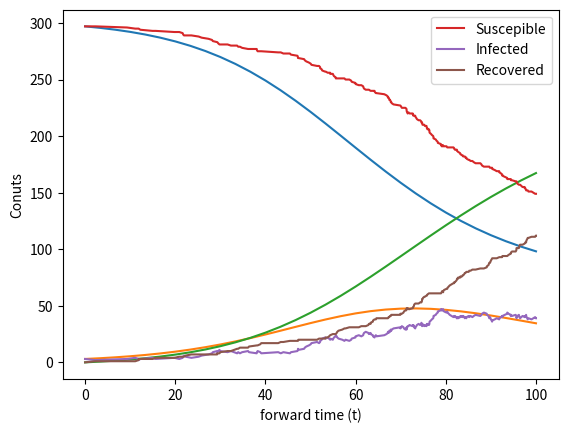

Here is the Python script that generated this plot: (Note: this script raises an exception after producing the figure.)
#!/usr/bin/env python3
# -*- coding: utf-8 -*-
"""
Created on Sat Sep  2 22:05:05 2023

@author: siavashriazi
"""

import random as rnd
import numpy as np
import matplotlib.pyplot as plt
from scipy.interpolate import interp1d
from scipy.integrate import quad
import copy

# the following function returns the ODE's
def sir_odes(pars,state):
    beta=pars[0]
    gamma=pars[1]
    psi=pars[2]
    sigma=pars[3]
    kappa=pars[4]
    
    
    t=state[0]
    S=state[1]
    I=state[2]
    R=state[3]
    
    
    dSdt = -beta/kappa * S * I+sigma*R
    dIdt = beta/kappa  * S * I -  (gamma + psi)* I
    dRdt = (gamma + psi) * I -sigma*R
    
    return np.array([1,dSdt,dIdt,dRdt])

def sir_rk4(pars,inits,nStep):
    h=pars[len(pars)-1]/nStep
    out=np.array([0.]+inits)
    temp=out
    for s in range(nStep):
        k1=sir_odes(pars,temp)
        fk1=temp+k1*h
        k2=sir_odes(pars,fk1)
        fk2=temp+k2*h/2
        k3=sir_odes(pars,fk2)
        fk3=temp+k3*h/2
        k4=sir_odes(pars,fk3)
        fk4=temp+k4*h
        temp=temp+(k1+2*k2+2*k3+k4)/6*h
        out=np.vstack((out,temp))
    return out

# stochastic model

def find_indices(lst, condition):
    return [i for i, elem in enumerate(lst) if condition(elem)]


class simTree:
    def __init__(self,pars):
        #setting parameters
        self.beta=pars[0]
        self.gamma=pars[1]
        self.psi=pars[2]
        self.sigma = pars[3]
        self.kappa = pars[4]
        self.i0 = pars[5]
        self.T=pars[6]
        
        #setting state
        self.treeMtrx = np.zeros((self.i0, self.i0))

        self.state = [1] * self.i0
        self.alive = [1] * self.i0
        self.epiState=np.array([[0,self.kappa-self.i0,self.i0,0]])
        #self.gillespie()#simulate tree
    def event(self,e,Deltat):
        #Add delta t to infected lineages
        self.treeMtrx=np.identity(len(self.treeMtrx))*Deltat*self.alive+self.treeMtrx
        #print(self.treeMtrx)
        if e==1: #infection
            ind=rnd.choice(find_indices(self.state, lambda x: x==1)) #pick parent
            #update tree matrix, state vector, alive vector
            self.treeMtrx=np.vstack((self.treeMtrx,self.treeMtrx[ind])) #add row to tree mtrx
            col=np.transpose(np.hstack((self.treeMtrx[ind],self.treeMtrx[ind,ind])))
            self.treeMtrx=np.vstack((np.transpose(self.treeMtrx),col))#adding column
            #print(self.treeMtrx)
            self.state=self.state+[1]
            self.alive=self.alive+[1]
            #update epiState
            self.epiState=np.vstack((self.epiState,self.epiState[-1]+[Deltat,-1,1,0]))
        elif e==2:#recovery
            ind=rnd.choice(find_indices(self.state, lambda x: x==1))# pick lineage to die
            self.state[ind]=0
            self.alive[ind]=0
            #update epiState
            self.epiState=np.vstack((self.epiState,self.epiState[-1]+[Deltat,0,-1,1]))
        elif e==3:#samplint
            ind=rnd.choice(find_indices(self.state, lambda x: x==1))# pick lineage for sampling
            self.state[ind]=-1
            self.alive[ind]=0
            #update epiState
            self.epiState=np.vstack((self.epiState,self.epiState[-1]+[Deltat,0,-1,1]))
        elif e==4:#waning
            #update epiState
            self.epiState=np.vstack((self.epiState,self.epiState[-1]+[Deltat,1,0,-1]))
        elif e==0: #Update to present day *empty event*
            self.epiState=np.vstack((self.epiState,self.epiState[-1]+[Deltat,0,0,0]))
        else:
            print("ERROR in event id")
    def gillespie(self):
        #initialize
        t=0
        S=self.epiState[-1,1]
        I=self.epiState[-1,2]
        R=self.epiState[-1,3]
        rates=[self.beta/self.kappa*S*I,self.gamma*I,self.psi*I,self.sigma*R]
        totalRate = sum(rates)
        Deltat=round(np.random.exponential(scale=1/totalRate),3)
        e=rnd.choices(np.linspace(1,len(rates),len(rates)), weights=rates)[0]
        while t+Deltat<self.T:
            #perform event
            self.event(e,Deltat)
            t+=Deltat
            #pick new deltat
            S=self.epiState[-1,1]
            I=self.epiState[-1,2]
            R=self.epiState[-1,3]
            rates=[self.beta/self.kappa*S*I,self.gamma*I,self.psi*I,self.sigma*R]
            totalRate = sum(rates)
            if totalRate==0:
                Deltat=self.T-t
                e=0
            else:
                Deltat=round(np.random.exponential(scale=1/totalRate),3)
                e=rnd.choices(np.linspace(1,len(rates),len(rates)), weights=rates)[0]
        #Last step
        self.event(0,self.T-t)
        self.sampledTree()
    def sampledTree(self):
        # Extracts the sampled tree
        # Extracts the observed sampling times recoded FORWARD in time(yVec)
        # Extracts the observed birth times recoded FORWARD in time (xVec)
        inds=find_indices(self.state, lambda x: x==-1)
        self.sampTree=self.treeMtrx[inds][:,inds]
        self.yVec=np.diagonal(self.sampTree)# sampling times are the diagonal
        # birth times are the (non-duplicated) off diagonals greater than 0
        temp2=np.reshape(np.triu(self.sampTree, k=1),len(self.sampTree)*len(self.sampTree))
        temp2=[x for x in temp2 if x > 0]
        self.xVec=np.array(list(dict.fromkeys(temp2)))
    # a recursive matrix to break the matrix 
    def convert_newick(self,mat):
        if np.shape(mat)[0] == 1:
            #return(":"+str(mat[0][0]))
            return "xAz:" + str(mat[0][0])
        elif np.shape(mat)[0] == 2:
            new_mat = mat - np.amin(mat)
            # dv collects non zero elements of the new mat 
            dv = new_mat[np.nonzero(new_mat)]
            #return("(:"+str(dv[0])+",:"+str(dv[1])+"):"+str(np.amin(mat)))
            return "(xAz:" + str(dv[0]) + ",xAz:" + str(dv[1]) + "):" + str(np.amin(mat))
        elif np.shape(mat)[0] > 2:
            branch_length =  np.amin(mat)
            # substracting min value of all elements
            newm = mat - branch_length
            out = self.break_matrix(newm)
            return "(" + self.convert_newick(out[0])  + "," + self.convert_newick(out[1]) + "):" + str(branch_length)

    # break matrix breaks the matrix to two matrices
    def break_matrix(self,mat):
        mat2 = copy.deepcopy(mat)
        k = []
        for i in range(np.shape(mat2)[0]):
            if mat2[0][i] == 0:
                k.append(i)
            #print(i)
        m1 = np.delete(mat2,k,1)
        m1 = np.delete(m1,k,0)
        m2 = mat[np.ix_(k,k)]
        output = [m1,m2]
        return output

    # toNweick outputs the final result
    def toNewick(self):
        out = self.convert_newick(self.treeMtrx)
        self.treeTxt = "("+out+")xA0z;"
        #self.treeTxt = "("+out+");"
    
    def add_label(self):
        j = 1
        textl = list(self.treeTxt)
        label_list = []
        for i in range(0,len(textl)):
            #print(i)
            if textl[i] == 'A':
                textl.insert(i+1,j)
                label_list.append("A"+str(j))
                j += 1
                
        label_list.append("A0")
        self.treeTxtL = ''.join(map(str, textl))


class like():
    def __init__(self,parsL,xVec,yVec):
        #Parameters
        ##Epi parameters
        self.beta = parsL[0]
        self.gamma = parsL[1]
        self.psi = parsL[2]
        self.sigma = parsL[3]
        self.kappa = parsL[4]
        self.i0 = parsL[5]
        self.T = parsL[6]
        self.SIR=sir_rk4(parsL,[self.kappa-self.i0,self.i0,0],self.T*3)

        ##Diversification parameters for pylikelihood
        self.newTau = self.SIR[:,0] # a vector of time to be attached to E vector for plotting 
        self.inits = [1] # initial condition of E
        self.sValue = interp1d(self.SIR[:,0], self.SIR[:,1], kind = 'cubic')
        eVec = np.vstack((self.newTau,np.squeeze(self.E_euler(self.newTau))))
        self.eValue = interp1d(eVec[0,:], eVec[1,:], kind = 'cubic')
        intR = np.linspace(start=0.1, stop=self.T, num=100)
        self.f = interp1d(intR, list(map(self.phi,intR)), kind = 'cubic')
        
        # case likelihood
        self.iValue = interp1d(self.SIR[:,0], self.SIR[:,2], kind = 'cubic')
        self.sampValue = lambda t: self.iValue(t)*self.psi
        
        
        self.xVec2 = xVec
        self.yVec2 = yVec
        self.xVec = self.T- xVec
        self.yVec = self.T - yVec
        
        
    # calcE() calculates dEdt
    def calcE(self,state,tau):
        
        E=state[0]
        dEdtau = -(self.lamda(tau) + self.gamma + self.psi)*E + self.lamda(tau)*E**2 + self.gamma  
        return dEdtau
    
    def E_euler(self,time):
        inits = [1] # initial condition of E

        h = time[1] - time[0]
        out=np.array(inits)
        temp=out
        for i in time[1:]:
            dEdtau = self.calcE(temp,i)   
            temp=temp+dEdtau*h
            out=np.vstack((out,temp))
        return out
           
    def lamda(self,tau):
        lamda = self.sValue(T-tau)*self.beta/self.kappa
        #print("lamda is:",lamda)
        return lamda
    # phiA returns phi integrad
    # this function should have a return value because we are integrating it over integration interval in quad()   
    def phiA(self,tau):
        phiA =  2*self.lamda(tau)*self.eValue(tau) - (self.lamda(tau) + self.gamma + self.psi)
        return phiA
    
    # calculating phi (integral of phiA)
    def phi(self,tau):
        return quad(self.phiA, 0, tau)[0]
    
    # likelihood() calls other functions in the class and calculates the (log)likelihood
    def phyLL(self):
        self.phyL = self.f(self.T) + sum([np.log(self.lamda(x)) + self.f(x) for x in self.xVec]) + sum([np.log(psi) - self.f(y) for y in self.yVec])

    def cLL(self):
        #matching_rows = epiState[np.isin(epiState[:, 0], yVec)]
        #ivec = matching_rows[:, 2]
        
        self.cL = -1*quad(self.sampValue, 0, self.yVec2[0])[0] + np.log(self.sampValue(self.yVec2[0]))
        for t in range(1,len(self.yVec2)):
            self.cL += -1*quad(self.sampValue, self.yVec2[t-1], self.yVec2[t])[0] + np.log(self.sampValue(self.yVec2[t]))
        


#testPars=[0.25,0.05,0.01,0.001,300,3,100]#beta,gamma,psi,sigma,kappa,i0,T according to Mathematica
testPars=[0.12,0.05,0.01,0.001,300,3,100]#beta,gamma,psi,sigma,kappa,i0,T according to Mathematica


beta, gamma, psi, sigma, kappa, i0, T = testPars
testInits=[kappa-i0,i0,0]

testInits=[kappa-i0,i0,0]
SIR=sir_rk4(testPars,testInits,30)
#plt.plot(nInt[:,0],nInt[:,1],nInt[:,0],nInt[:,2],nInt[:,0],nInt[:,3])
# plotting ODE solution
sPlot, = plt.plot(SIR[:,0],SIR[:,1], label="Suscepible")
iPlot, = plt.plot(SIR[:,0],SIR[:,2], label="Infected")
rPlot, = plt.plot(SIR[:,0],SIR[:,3], label="Recovered")
plt.legend(handles=[sPlot,iPlot, rPlot])
plt.xlabel('forward time (t)')
plt.ylabel('Conuts')
plt.show()

tree1=simTree(testPars)
tree1.gillespie()
np.shape(tree1.sampTree)

# plotting stochastic simulation
sPlot, = plt.plot(tree1.epiState[:,0],tree1.epiState[:,1], label="Suscepible")
iPlot, = plt.plot(tree1.epiState[:,0],tree1.epiState[:,2], label="Infected")
rPlot, = plt.plot(tree1.epiState[:,0],tree1.epiState[:,3], label="Recovered")
plt.legend(handles=[sPlot,iPlot, rPlot])
#plt.plot(tree1.epiState[:,0],tree1.epiState[:,1],tree1.epiState[:,0],tree1.epiState[:,2],tree1.epiState[:,0],tree1.epiState[:,3])
plt.xlabel('forward time (t)')
plt.ylabel('Conuts')
plt.show()

np.shape(tree1.sampTree)

def LLcurve():
    global testPars
    gendat = [[],[],[]]

    for i in np.arange(0.01,0.5,0.01): # i is beta 
    #for i in np.arange(0.01,1,0.01): # i is gamma 

        gendat[0].append(i)
        pars=[i,testPars[1],testPars[2],testPars[3],testPars[4],testPars[5],testPars[6]] 
        #pars=[testPars[0],i,testPars[2],testPars[3],testPars[4],testPars[5],testPars[6]] 
        #print("pars is",pars)
        like1 = like(pars,tree1.xVec,tree1.yVec)
        like1.phyLL()
        gendat[1].append(like1.phyL)
        like1.cLL()
        gendat[2].append(like1.cL)
            
    #print("true value is:",testPars[0])
    gendata = np.array(gendat)
    plt.plot(gendata[0], gendata[1],color='b')  # blue is phylogenetic likelihood
    plt.plot(gendata[0], gendata[2],color='m')  # magneta is case likelihood
    plt.axvline(x = testPars[0], color = 'b', label = 'true value')
    plt.xlabel('beta')
    plt.ylabel('loglike')
    
LLcurve()
